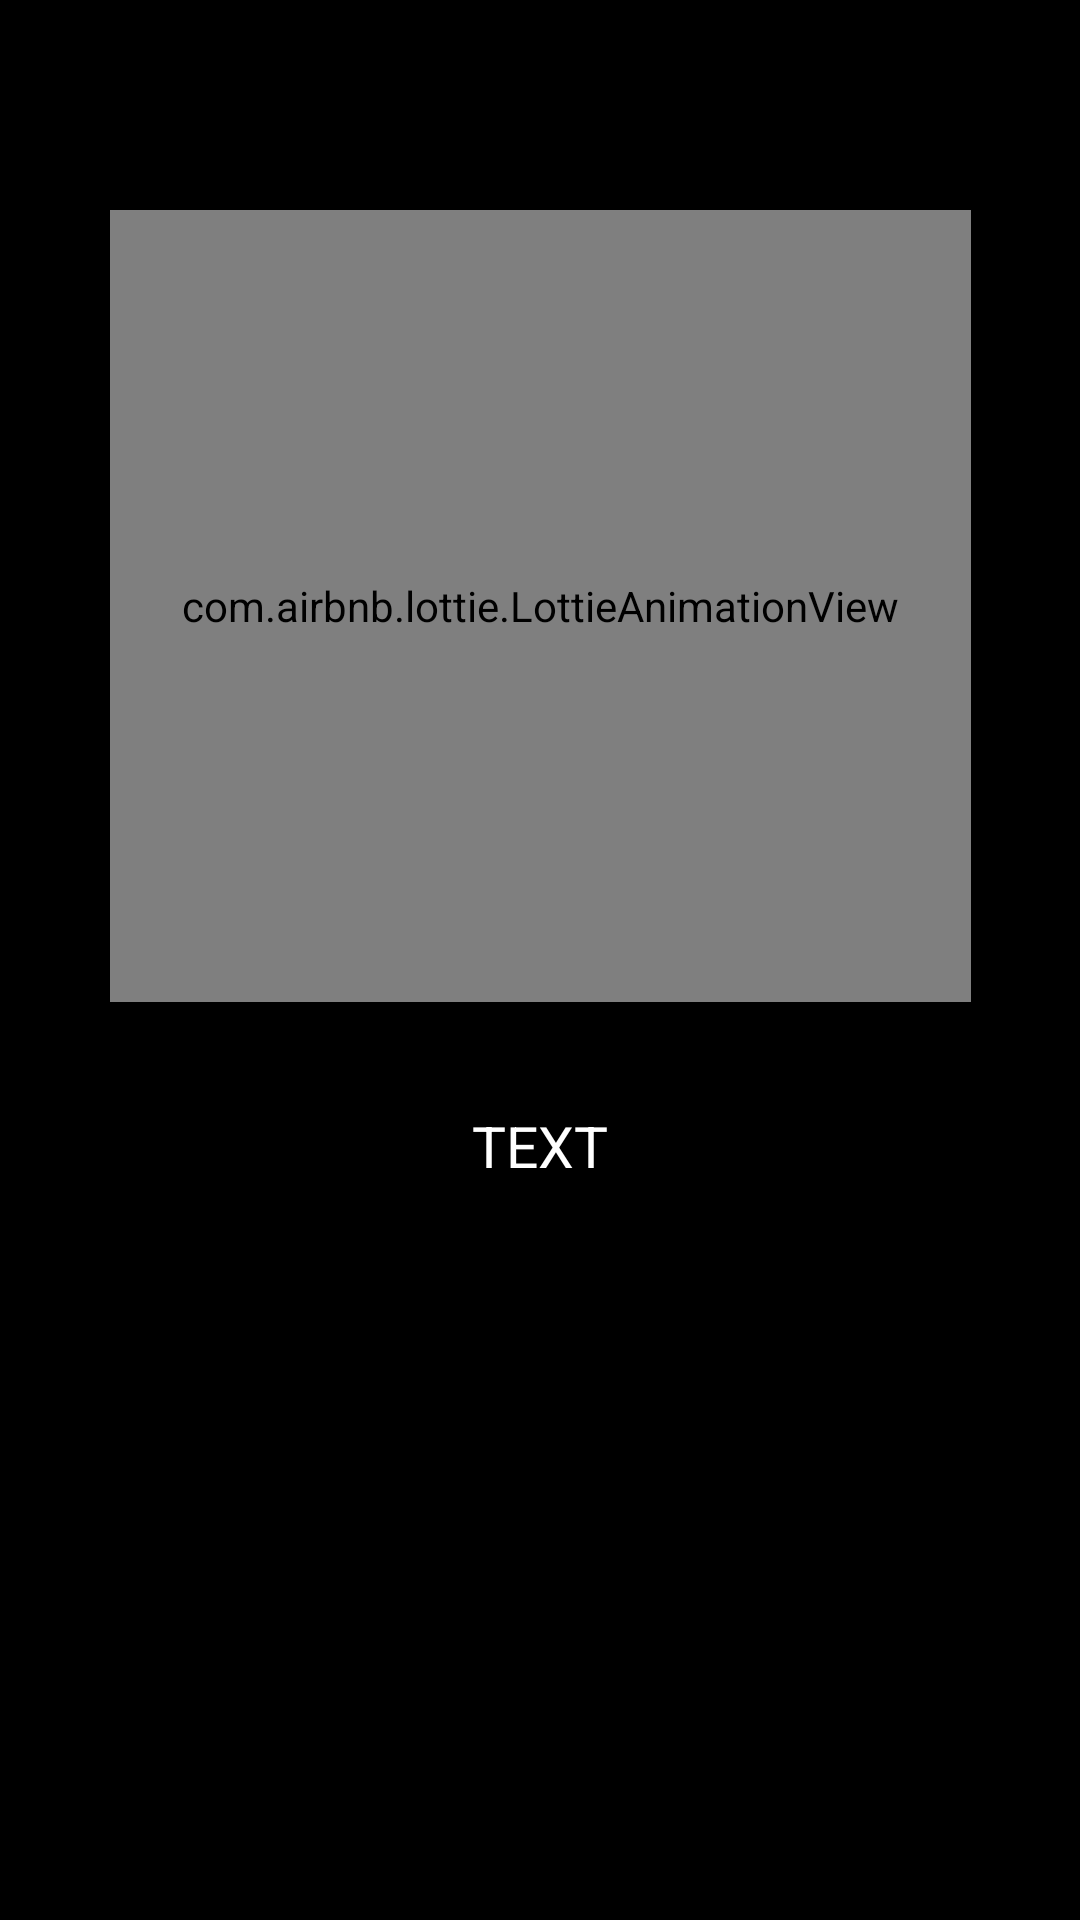

Reconstruct the res/layout file that produces this screen, plus the resources it refers to.
<!-- AndroidManifest.xml: application theme Theme.Android_2_ls_2 -->
<!-- res/layout/fragment_on_board_paging.xml -->
<?xml version="1.0" encoding="utf-8"?>
<androidx.constraintlayout.widget.ConstraintLayout xmlns:android="http://schemas.android.com/apk/res/android"
    xmlns:app="http://schemas.android.com/apk/res-auto"
    xmlns:tools="http://schemas.android.com/tools"
    android:layout_width="match_parent"
    android:layout_height="match_parent"
    android:background="@color/black"
    tools:context=".ui.fragments.onBoard.OnBoardPagingFragment">

    <com.airbnb.lottie.LottieAnimationView
        android:id="@+id/animationView"
        android:layout_width="287dp"
        android:layout_height="264dp"
        android:layout_marginTop="70dp"
        android:src="@drawable/raunder"
        app:layout_constraintEnd_toEndOf="parent"
        app:layout_constraintStart_toStartOf="parent"
        app:layout_constraintTop_toTopOf="parent"
        app:lottie_autoPlay="true"
        app:lottie_loop="true"
        app:lottie_speed="1"
        app:lottie_url="REPLACE_JSON_URL" />



    <TextView
        android:id="@+id/txt_paging"
        android:layout_width="wrap_content"
        android:layout_height="wrap_content"
        android:layout_marginTop="35dp"
        android:text="@string/text"
        android:textColor="@color/white"
        android:textSize="19dp"
        app:layout_constraintEnd_toEndOf="parent"
        app:layout_constraintStart_toStartOf="parent"
        app:layout_constraintTop_toBottomOf="@+id/animationView" />

</androidx.constraintlayout.widget.ConstraintLayout>
<!-- resources referenced by this layout -->
<resources>
  <!-- drawable raunder (drawable) -->
  <?xml version="1.0" encoding="utf-8"?>
  <shape xmlns:android="http://schemas.android.com/apk/res/android">
  
      <corners android:radius="20dp" />
      <stroke android:color="@color/grey"
          android:width="2dp"/>
  
  </shape>
  <string name="text">TEXT</string>
  <style name="Theme.Android_2_ls_2" parent="Theme.MaterialComponents.DayNight.DarkActionBar">
          
          <item name="colorPrimary">@color/purple_500</item>
          <item name="colorPrimaryVariant">@color/purple_700</item>
          <item name="colorOnPrimary">@color/white</item>
          
          <item name="colorSecondary">@color/teal_200</item>
          <item name="colorSecondaryVariant">@color/teal_700</item>
          <item name="colorOnSecondary">@color/black</item>
          
          <item name="android:statusBarColor">?attr/colorPrimaryVariant</item>
          
      </style>
  <!-- not gathered from this repository: default colours our renderer supplied (Android Studio template values) -->
  <color name="purple_500">#FF6200EE</color>
  <color name="purple_700">#FF3700B3</color>
  <color name="teal_200">#FF03DAC5</color>
  <color name="teal_700">#FF018786</color>
  <color name="black">#FF000000</color>
  <color name="white">#FFFFFFFF</color>
</resources>
